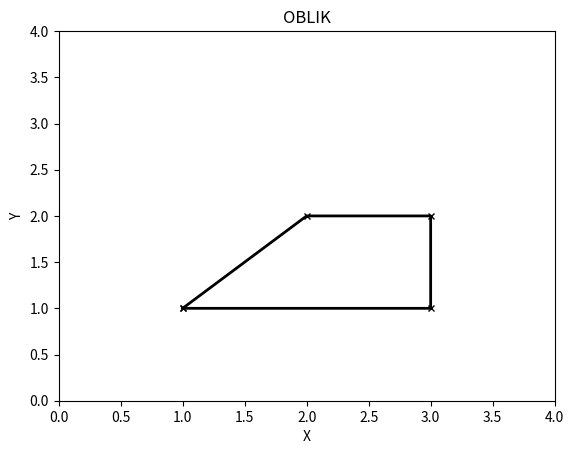

Write Python code to recreate this figure.
#Pomoću funkcija numpy.array i matplotlib.pyplot pokušajte nacrtati sljedeću sliku:

import numpy as np
import matplotlib.pyplot as plt 


x = np.array([1,2,3,3,1])
y = np.array([1,2,2,1,1])

plt.plot(x,y, "k", linewidth=2, marker="x", markersize=5)
plt.axis([0,4,0,4])
plt.xlabel("X")
plt.ylabel("Y")
plt.title("OBLIK")
plt.show()
